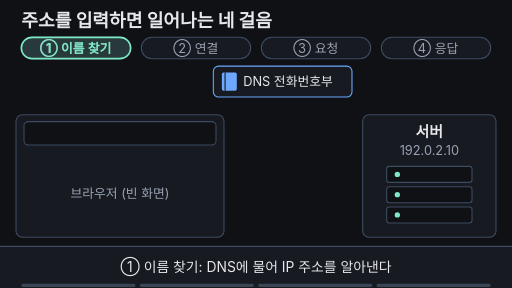
t = 0.00 s
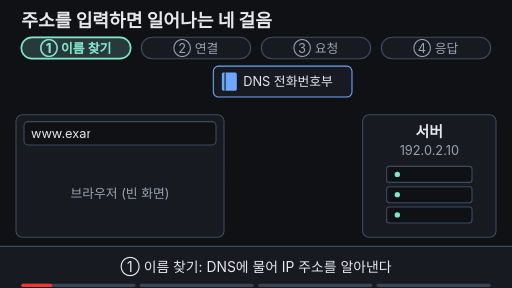
t = 1.67 s
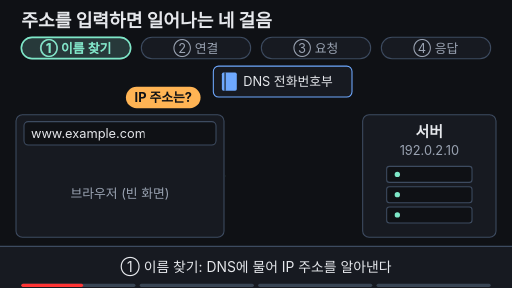
t = 3.33 s
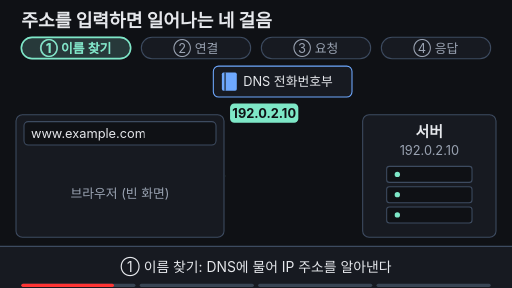
t = 5.00 s
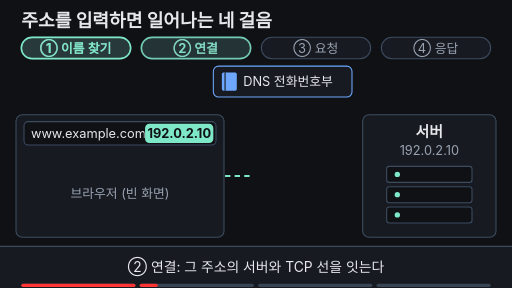
t = 6.67 s
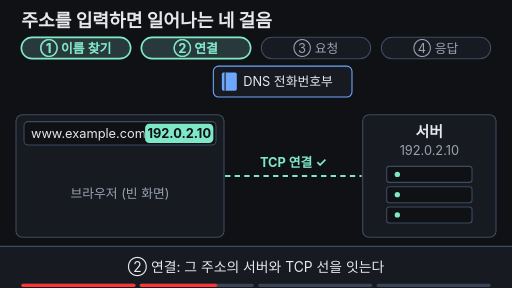
t = 8.33 s

The animated SVG that drew these frames (rendered in a browser with its animation timeline set to each time). Animation: 26 SMIL elements (animate=22,animateTransform=4); frames cover the first 8.33 s, repeats indefinitely.

<svg xmlns="http://www.w3.org/2000/svg" viewBox="0 0 960 540" width="960" height="540" font-family="-apple-system,'Apple SD Gothic Neo','Segoe UI',sans-serif">
  <rect width="960" height="540" fill="#0f1115"/>
  <defs>
    <clipPath id="typeClip">
      <rect x="56" y="228" width="0" height="44">
        <animate attributeName="width" values="0;0;215;215;0" keyTimes="0;0.02;0.18;0.95;1" dur="16s" repeatCount="indefinite"/>
      </rect>
    </clipPath>
  </defs>

  <!-- 제목 -->
  <text x="40" y="50" font-size="34" font-weight="700" fill="#e6e8ec">주소를 입력하면 일어나는 네 걸음</text>

  <!-- 네 걸음 칩 -->
  <g font-size="24" text-anchor="middle">
    <rect x="40" y="70" width="205" height="40" rx="20" fill="#171a21" stroke="#3d4b60" stroke-width="2"/>
    <rect x="265" y="70" width="205" height="40" rx="20" fill="#171a21" stroke="#3d4b60" stroke-width="2"/>
    <rect x="490" y="70" width="205" height="40" rx="20" fill="#171a21" stroke="#3d4b60" stroke-width="2"/>
    <rect x="715" y="70" width="205" height="40" rx="20" fill="#171a21" stroke="#3d4b60" stroke-width="2"/>
    <text x="142" y="99" fill="#9aa3b2">① 이름 찾기</text>
    <text x="367" y="99" fill="#9aa3b2">② 연결</text>
    <text x="592" y="99" fill="#9aa3b2">③ 요청</text>
    <text x="817" y="99" fill="#9aa3b2">④ 응답</text>
    <g>
      <rect x="40" y="70" width="205" height="40" rx="20" fill="#7ee7c7" fill-opacity="0.15" stroke="#7ee7c7" stroke-width="3"/>
      <text x="142" y="99" fill="#7ee7c7" font-weight="700">① 이름 찾기</text>
    </g>
    <g opacity="0">
      <animate attributeName="opacity" values="0;0;1;1;0;0" keyTimes="0;0.40;0.42;0.95;0.98;1" dur="16s" repeatCount="indefinite"/>
      <rect x="265" y="70" width="205" height="40" rx="20" fill="#7ee7c7" fill-opacity="0.15" stroke="#7ee7c7" stroke-width="3"/>
      <text x="367" y="99" fill="#7ee7c7" font-weight="700">② 연결</text>
    </g>
    <g opacity="0">
      <animate attributeName="opacity" values="0;0;1;1;0;0" keyTimes="0;0.58;0.60;0.95;0.98;1" dur="16s" repeatCount="indefinite"/>
      <rect x="490" y="70" width="205" height="40" rx="20" fill="#7ee7c7" fill-opacity="0.15" stroke="#7ee7c7" stroke-width="3"/>
      <text x="592" y="99" fill="#7ee7c7" font-weight="700">③ 요청</text>
    </g>
    <g opacity="0">
      <animate attributeName="opacity" values="0;0;1;1;0;0" keyTimes="0;0.68;0.70;0.95;0.98;1" dur="16s" repeatCount="indefinite"/>
      <rect x="715" y="70" width="205" height="40" rx="20" fill="#7ee7c7" fill-opacity="0.15" stroke="#7ee7c7" stroke-width="3"/>
      <text x="817" y="99" fill="#7ee7c7" font-weight="700">④ 응답</text>
    </g>
  </g>

  <!-- DNS 전화번호부 -->
  <rect x="400" y="124" width="260" height="58" rx="10" fill="#171a21" stroke="#6ea8fe" stroke-width="2"/>
  <rect x="416" y="136" width="28" height="34" rx="3" fill="#6ea8fe"/>
  <line x1="422" y1="136" x2="422" y2="170" stroke="#0f1115" stroke-width="2"/>
  <text x="456" y="162" font-size="24" fill="#e6e8ec">DNS 전화번호부</text>

  <!-- 브라우저 -->
  <rect x="30" y="215" width="390" height="230" rx="12" fill="#171a21" stroke="#3d4b60" stroke-width="2"/>
  <rect x="45" y="228" width="360" height="44" rx="8" fill="#0f1115" stroke="#3d4b60" stroke-width="2"/>
  <text x="58" y="259" font-size="24" fill="#e6e8ec" clip-path="url(#typeClip)">www.example.com</text>

  <!-- 브라우저 화면: 빈 화면 -->
  <text x="225" y="372" font-size="24" fill="#9aa3b2" text-anchor="middle">브라우저 (빈 화면)
    <animate attributeName="opacity" values="1;1;0;0;1" keyTimes="0;0.76;0.78;0.97;1" dur="16s" repeatCount="indefinite"/>
  </text>
  <!-- 브라우저 화면: 그려진 문서 -->
  <g opacity="0">
    <animate attributeName="opacity" values="0;0;1;1;0;0" keyTimes="0;0.76;0.80;0.95;0.97;1" dur="16s" repeatCount="indefinite"/>
    <text x="55" y="318" font-size="26" font-weight="700" fill="#e6e8ec">Example Domain</text>
    <rect x="55" y="336" width="320" height="12" rx="6" fill="#3d4b60"/>
    <rect x="55" y="358" width="260" height="12" rx="6" fill="#3d4b60"/>
    <g>
      <animate attributeName="opacity" values="1;1;0.2;1;0.2;1;0.2;1;1" keyTimes="0;0.80;0.83;0.86;0.89;0.92;0.95;0.97;1" dur="16s" repeatCount="indefinite"/>
      <text x="55" y="410" font-size="24" fill="#6ea8fe">다음 문서 링크 ▸</text>
      <line x1="55" y1="416" x2="230" y2="416" stroke="#6ea8fe" stroke-width="2"/>
    </g>
  </g>

  <!-- 서버 -->
  <rect x="680" y="215" width="250" height="230" rx="12" fill="#171a21" stroke="#3d4b60" stroke-width="2"/>
  <text x="805" y="256" font-size="28" font-weight="700" fill="#e6e8ec" text-anchor="middle">서버</text>
  <text x="805" y="290" font-size="24" fill="#9aa3b2" text-anchor="middle">192.0.2.10</text>
  <rect x="725" y="312" width="160" height="30" rx="5" fill="#0f1115" stroke="#3d4b60" stroke-width="2"/>
  <rect x="725" y="350" width="160" height="30" rx="5" fill="#0f1115" stroke="#3d4b60" stroke-width="2"/>
  <rect x="725" y="388" width="160" height="30" rx="5" fill="#0f1115" stroke="#3d4b60" stroke-width="2"/>
  <circle cx="745" cy="327" r="5" fill="#7ee7c7"/>
  <circle cx="745" cy="365" r="5" fill="#7ee7c7"/>
  <circle cx="745" cy="403" r="5" fill="#7ee7c7"/>

  <!-- ② TCP 연결선 -->
  <line x1="422" y1="330" x2="422" y2="330" stroke="#7ee7c7" stroke-width="4" stroke-dasharray="10 8">
    <animate attributeName="x2" values="422;422;678;678;422;422" keyTimes="0;0.40;0.48;0.95;0.97;1" dur="16s" repeatCount="indefinite"/>
    <animate attributeName="opacity" values="1;1;0;0" keyTimes="0;0.95;0.97;1" dur="16s" repeatCount="indefinite"/>
  </line>
  <text x="550" y="314" font-size="24" fill="#7ee7c7" text-anchor="middle" font-weight="700" opacity="0">TCP 연결 ✓
    <animate attributeName="opacity" values="0;0;1;1;0;0" keyTimes="0;0.47;0.49;0.95;0.97;1" dur="16s" repeatCount="indefinite"/>
  </text>

  <!-- ① 질문 말풍선 -->
  <g opacity="0">
    <animateTransform attributeName="transform" type="translate" values="225 165;225 165;345 142;345 142" keyTimes="0;0.20;0.29;1" dur="16s" repeatCount="indefinite"/>
    <animate attributeName="opacity" values="0;0;1;1;0;0" keyTimes="0;0.19;0.20;0.27;0.29;1" dur="16s" repeatCount="indefinite"/>
    <rect width="140" height="40" rx="20" fill="#ffb454"/>
    <text x="70" y="28" font-size="24" fill="#0f1115" text-anchor="middle" font-weight="700">IP 주소는?</text>
  </g>

  <!-- ① 답: 192.0.2.10 → 주소창 옆 -->
  <g opacity="0">
    <animateTransform attributeName="transform" type="translate" values="466 186;466 186;272 232;272 232" keyTimes="0;0.30;0.37;1" dur="16s" repeatCount="indefinite"/>
    <animate attributeName="opacity" values="0;0;1;1;0;0" keyTimes="0;0.29;0.30;0.95;0.97;1" dur="16s" repeatCount="indefinite"/>
    <rect width="128" height="36" rx="8" fill="#7ee7c7"/>
    <text x="64" y="27" font-size="24" fill="#0f1115" text-anchor="middle" font-weight="700">192.0.2.10</text>
  </g>

  <!-- ③ GET / 편지 -->
  <g opacity="0">
    <animateTransform attributeName="transform" type="translate" values="428 344;428 344;562 344;562 344" keyTimes="0;0.59;0.66;1" dur="16s" repeatCount="indefinite"/>
    <animate attributeName="opacity" values="0;0;1;1;0;0" keyTimes="0;0.58;0.59;0.66;0.68;1" dur="16s" repeatCount="indefinite"/>
    <rect width="112" height="42" rx="6" fill="#ffb454"/>
    <polyline points="0,0 56,20 112,0" fill="none" stroke="#0f1115" stroke-width="2" opacity="0.5"/>
    <text x="56" y="31" font-size="24" fill="#0f1115" text-anchor="middle" font-weight="700">GET /</text>
  </g>

  <!-- ④ HTML 문서 응답 -->
  <g opacity="0">
    <animateTransform attributeName="transform" type="translate" values="572 394;572 394;428 394;428 394" keyTimes="0;0.69;0.76;1" dur="16s" repeatCount="indefinite"/>
    <animate attributeName="opacity" values="0;0;1;1;0;0" keyTimes="0;0.68;0.69;0.76;0.78;1" dur="16s" repeatCount="indefinite"/>
    <path d="M0 0 H86 L104 14 V44 H0 Z" fill="#6ea8fe"/>
    <text x="50" y="32" font-size="24" fill="#0f1115" text-anchor="middle" font-weight="700">HTML</text>
  </g>

  <!-- 자막 바 -->
  <rect x="0" y="462" width="960" height="78" fill="#171a21"/>
  <line x1="0" y1="462" x2="960" y2="462" stroke="#3d4b60" stroke-width="2"/>
  <g font-size="26" text-anchor="middle">
    <text x="480" y="510" fill="#e6e8ec">① 이름 찾기: DNS에 물어 IP 주소를 알아낸다
      <animate attributeName="opacity" values="1;1;0;0;1" keyTimes="0;0.37;0.385;0.97;1" dur="16s" repeatCount="indefinite"/>
    </text>
    <text x="480" y="510" fill="#e6e8ec" opacity="0">② 연결: 그 주소의 서버와 TCP 선을 잇는다
      <animate attributeName="opacity" values="0;0;1;1;0;0" keyTimes="0;0.385;0.395;0.575;0.585;1" dur="16s" repeatCount="indefinite"/>
    </text>
    <text x="480" y="510" fill="#e6e8ec" opacity="0">③ 요청 'GET /'을 보내면 ④ HTML 문서가 응답으로 온다
      <animate attributeName="opacity" values="0;0;1;1;0;0" keyTimes="0;0.585;0.595;0.765;0.775;1" dur="16s" repeatCount="indefinite"/>
    </text>
    <text x="480" y="510" fill="#7ee7c7" font-weight="700" opacity="0">이름 찾기 → 연결 → 요청 → 응답, 그래서 문서가 도착한다
      <animate attributeName="opacity" values="0;0;1;1;0;0" keyTimes="0;0.775;0.785;0.95;0.97;1" dur="16s" repeatCount="indefinite"/>
    </text>
  </g>

<g aria-label="재생 진행 막대" data-stage-count="4"><g class="progress-segment" data-stage="1"><rect x="40" y="532" width="214" height="6" rx="3" fill="#394554"/><rect x="40" y="532" width="0" height="6" rx="3" fill="#ff3434"><animate attributeName="width" values="0;214;214" keyTimes="0;0.385000;1" dur="16s" repeatCount="indefinite"/></rect></g><g class="progress-segment" data-stage="2"><rect x="262" y="532" width="214" height="6" rx="3" fill="#394554"/><rect x="262" y="532" width="0" height="6" rx="3" fill="#ff3434"><animate attributeName="width" values="0;0;214;214" keyTimes="0;0.385000;0.585000;1" dur="16s" repeatCount="indefinite"/></rect></g><g class="progress-segment" data-stage="3"><rect x="484" y="532" width="214" height="6" rx="3" fill="#394554"/><rect x="484" y="532" width="0" height="6" rx="3" fill="#ff3434"><animate attributeName="width" values="0;0;214;214" keyTimes="0;0.585000;0.775000;1" dur="16s" repeatCount="indefinite"/></rect></g><g class="progress-segment" data-stage="4"><rect x="706" y="532" width="214" height="6" rx="3" fill="#394554"/><rect x="706" y="532" width="0" height="6" rx="3" fill="#ff3434"><animate attributeName="width" values="0;0;214" keyTimes="0;0.775000;1" dur="16s" repeatCount="indefinite"/></rect></g></g></svg>
